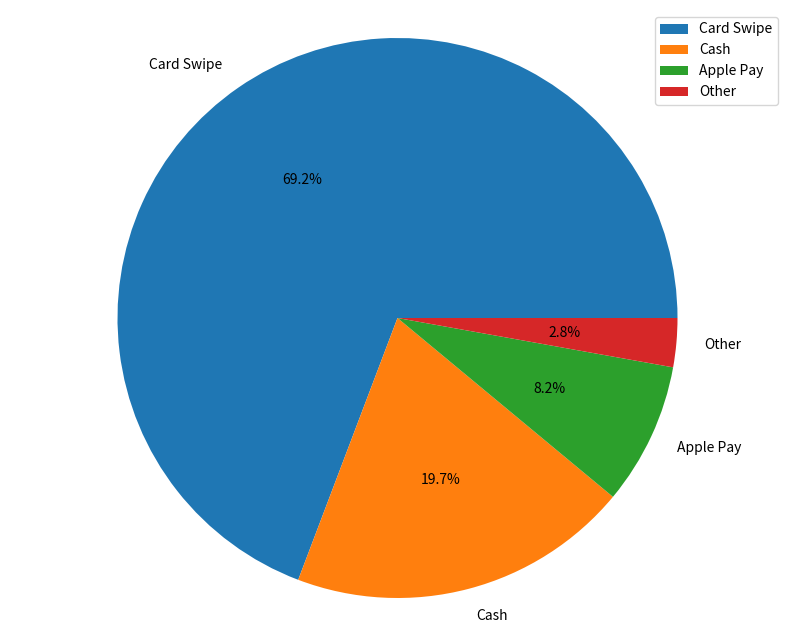

The script that saved this image:
from matplotlib import pyplot as plt

payment_method_names = ["Card Swipe", "Cash", "Apple Pay", "Other"]
payment_method_freqs = [270, 77, 32, 11]

plt.figure(figsize=(10,8))
plt.pie(payment_method_freqs, labels=payment_method_names, autopct='%0.1f%%')
plt.legend(payment_method_names)
plt.axis('equal')

plt.show()